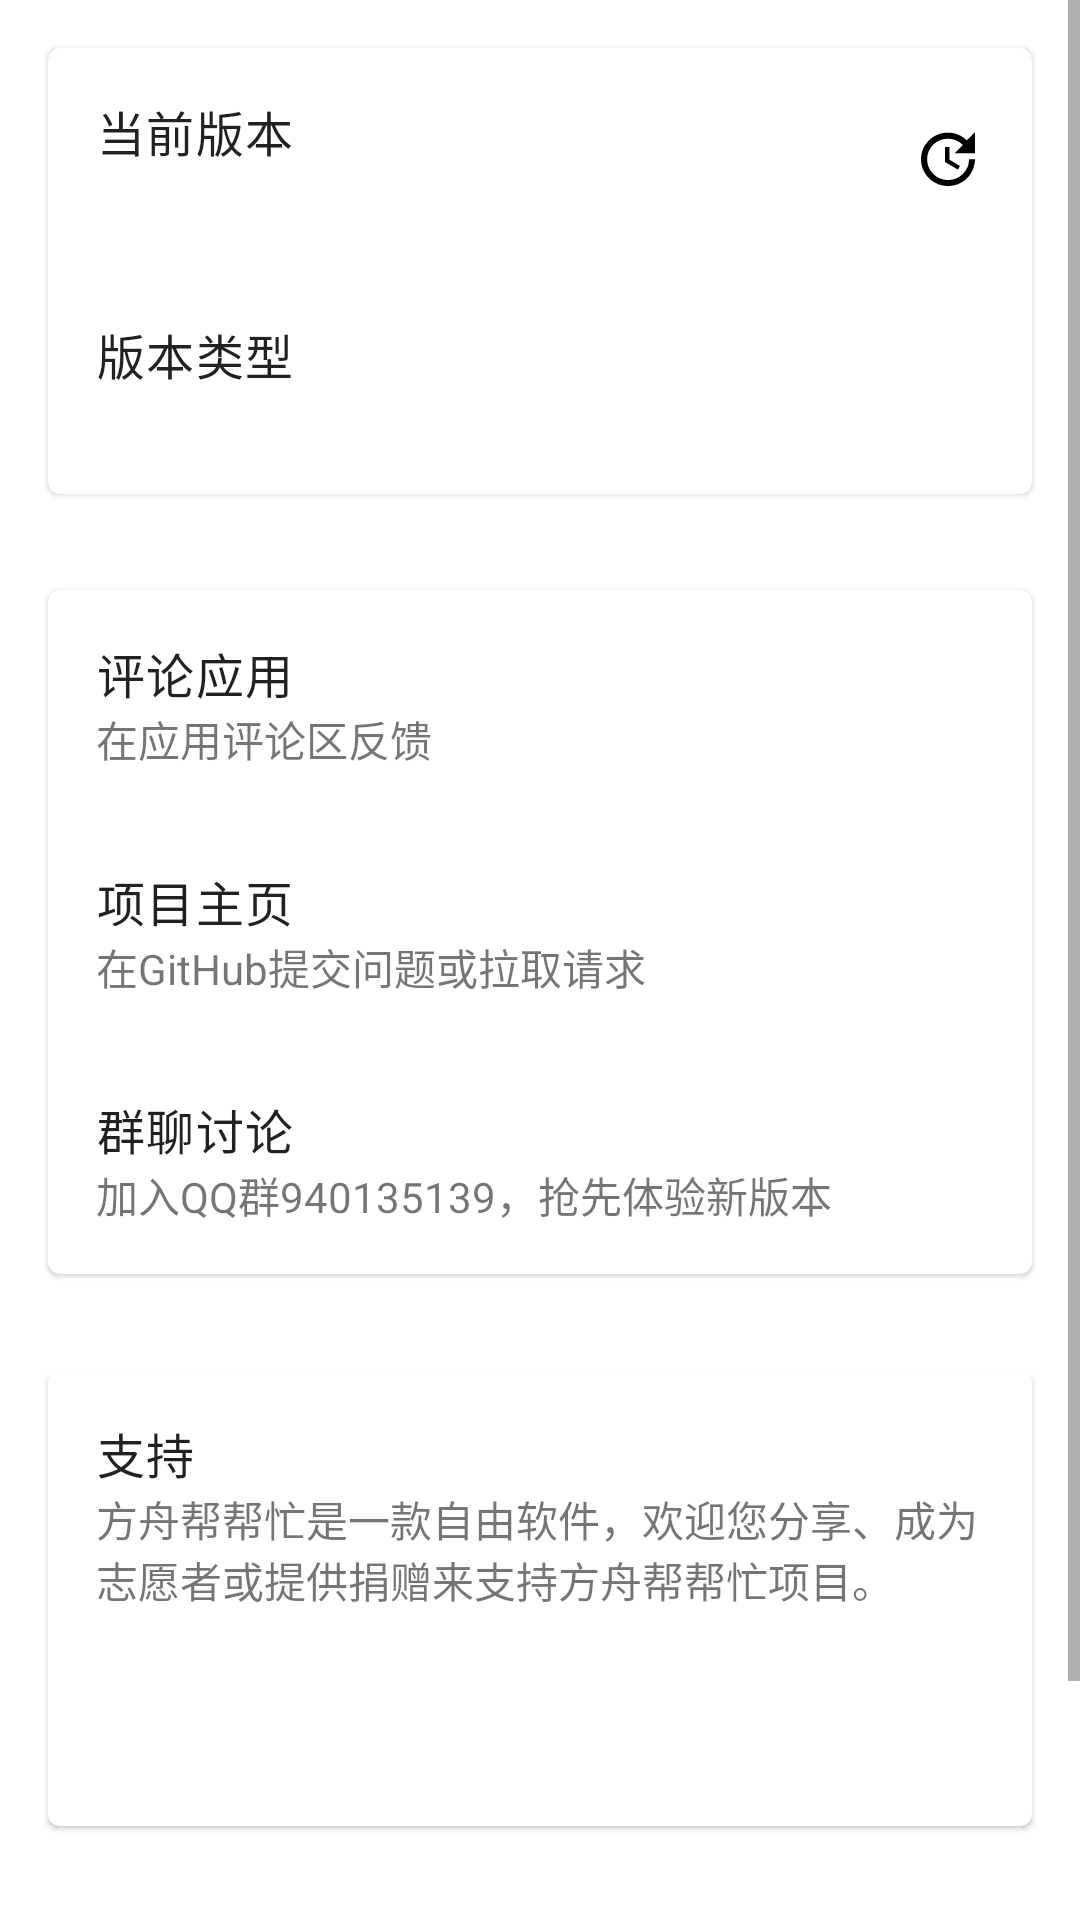

Layout XML and referenced resources for this Android screen:
<!-- AndroidManifest.xml: application theme Theme.Ark -->
<!-- res/layout/fragment_about.xml -->
<?xml version="1.0" encoding="utf-8"?>
<ScrollView xmlns:android="http://schemas.android.com/apk/res/android"
    xmlns:app="http://schemas.android.com/apk/res-auto"
    android:layout_width="match_parent"
    android:layout_height="match_parent">

    <LinearLayout
        android:layout_width="match_parent"
        android:layout_height="wrap_content"
        android:orientation="vertical">

        <com.google.android.material.card.MaterialCardView
            android:layout_width="match_parent"
            android:layout_height="wrap_content"
            android:layout_margin="@dimen/activity_margin">

            <LinearLayout
                android:layout_width="match_parent"
                android:layout_height="wrap_content"
                android:orientation="vertical">

                <LinearLayout
                    android:id="@+id/container_version_state"
                    android:layout_width="match_parent"
                    android:layout_height="wrap_content"
                    android:background="?selectableItemBackground"
                    android:orientation="horizontal">

                    <LinearLayout
                        android:layout_width="0dp"
                        android:layout_height="wrap_content"
                        android:layout_weight="1.0"
                        android:orientation="vertical">

                        <TextView
                            android:layout_width="match_parent"
                            android:layout_height="wrap_content"
                            android:layout_marginStart="@dimen/activity_margin"
                            android:layout_marginTop="@dimen/activity_margin"
                            android:layout_marginEnd="@dimen/activity_margin"
                            android:text="@string/version_current"
                            android:textAppearance="@style/TextAppearance.MaterialComponents.Body1" />

                        <TextView
                            android:id="@+id/txt_version_state_desc"
                            android:layout_width="match_parent"
                            android:layout_height="wrap_content"
                            android:layout_marginStart="@dimen/activity_margin"
                            android:layout_marginEnd="@dimen/activity_margin"
                            android:layout_marginBottom="@dimen/activity_margin" />
                    </LinearLayout>

                    <ImageView
                        android:layout_width="wrap_content"
                        android:layout_height="wrap_content"
                        android:layout_gravity="center_vertical"
                        android:layout_marginStart="@dimen/activity_margin"
                        android:layout_marginEnd="@dimen/activity_margin"
                        android:contentDescription="@string/action_update"
                        app:srcCompat="@drawable/ic_update" />
                </LinearLayout>

                <LinearLayout
                    android:id="@+id/container_version_type"
                    android:layout_width="match_parent"
                    android:layout_height="wrap_content"
                    android:background="?selectableItemBackground"
                    android:orientation="vertical"
                    android:padding="@dimen/view_padding">

                    <TextView
                        android:layout_width="match_parent"
                        android:layout_height="wrap_content"
                        android:text="@string/version_type"
                        android:textAppearance="@style/TextAppearance.MaterialComponents.Body1" />

                    <TextView
                        android:id="@+id/txt_version_type_desc"
                        android:layout_width="match_parent"
                        android:layout_height="wrap_content" />
                </LinearLayout>
            </LinearLayout>
        </com.google.android.material.card.MaterialCardView>

        <com.google.android.material.card.MaterialCardView
            android:layout_width="match_parent"
            android:layout_height="wrap_content"
            android:layout_margin="@dimen/activity_margin">

            <LinearLayout
                android:layout_width="match_parent"
                android:layout_height="wrap_content"
                android:orientation="vertical">

                <LinearLayout
                    android:id="@+id/container_comment"
                    android:layout_width="match_parent"
                    android:layout_height="wrap_content"
                    android:background="?selectableItemBackground"
                    android:orientation="vertical">

                    <TextView
                        android:layout_width="match_parent"
                        android:layout_height="wrap_content"
                        android:layout_marginStart="@dimen/activity_margin"
                        android:layout_marginTop="@dimen/activity_margin"
                        android:layout_marginEnd="@dimen/activity_margin"
                        android:text="@string/title_comment"
                        android:textAppearance="@style/TextAppearance.MaterialComponents.Body1" />

                    <TextView
                        android:layout_width="match_parent"
                        android:layout_height="wrap_content"
                        android:layout_marginStart="@dimen/activity_margin"
                        android:layout_marginEnd="@dimen/activity_margin"
                        android:layout_marginBottom="@dimen/activity_margin"
                        android:text="@string/desc_comment" />
                </LinearLayout>

                <LinearLayout
                    android:id="@+id/container_project"
                    android:layout_width="match_parent"
                    android:layout_height="wrap_content"
                    android:background="?selectableItemBackground"
                    android:orientation="vertical">

                    <TextView
                        android:layout_width="match_parent"
                        android:layout_height="wrap_content"
                        android:layout_marginStart="@dimen/activity_margin"
                        android:layout_marginTop="@dimen/activity_margin"
                        android:layout_marginEnd="@dimen/activity_margin"
                        android:text="@string/title_project"
                        android:textAppearance="@style/TextAppearance.MaterialComponents.Body1" />

                    <TextView
                        android:layout_width="match_parent"
                        android:layout_height="wrap_content"
                        android:layout_marginStart="@dimen/activity_margin"
                        android:layout_marginEnd="@dimen/activity_margin"
                        android:layout_marginBottom="@dimen/activity_margin"
                        android:text="@string/desc_project" />
                </LinearLayout>

                <LinearLayout
                    android:id="@+id/container_discuss"
                    android:layout_width="match_parent"
                    android:layout_height="wrap_content"
                    android:background="?selectableItemBackground"
                    android:orientation="vertical"
                    android:padding="@dimen/view_padding">

                    <TextView
                        android:layout_width="match_parent"
                        android:layout_height="wrap_content"
                        android:text="@string/title_discuss"
                        android:textAppearance="@style/TextAppearance.MaterialComponents.Body1" />

                    <TextView
                        android:layout_width="match_parent"
                        android:layout_height="wrap_content"
                        android:text="@string/desc_discuss" />
                </LinearLayout>
            </LinearLayout>
        </com.google.android.material.card.MaterialCardView>

        <com.google.android.material.card.MaterialCardView
            android:layout_width="match_parent"
            android:layout_height="wrap_content"
            android:layout_margin="@dimen/activity_margin">

            <LinearLayout
                android:id="@+id/container_support"
                android:layout_width="match_parent"
                android:layout_height="wrap_content"
                android:background="?selectableItemBackground"
                android:orientation="vertical"
                android:padding="@dimen/view_padding">

                <TextView
                    android:layout_width="match_parent"
                    android:layout_height="wrap_content"
                    android:text="@string/title_support"
                    android:textAppearance="@style/TextAppearance.MaterialComponents.Body1" />

                <TextView
                    android:layout_width="match_parent"
                    android:layout_height="wrap_content"
                    android:text="@string/desc_support" />

                <LinearLayout
                    android:layout_width="match_parent"
                    android:layout_height="wrap_content"
                    android:gravity="end"
                    android:orientation="horizontal">

                    <Button
                        android:id="@+id/action_share"
                        style="@style/Widget.MaterialComponents.Button.UnelevatedButton"
                        android:layout_width="wrap_content"
                        android:layout_height="wrap_content"
                        android:layout_margin="@dimen/control_margin"
                        android:backgroundTint="@color/color_material_blue"
                        android:text="@string/action_share" />

                    <Button
                        android:id="@+id/action_donate"
                        style="@style/Widget.MaterialComponents.Button.UnelevatedButton"
                        android:layout_width="wrap_content"
                        android:layout_height="wrap_content"
                        android:layout_margin="@dimen/control_margin"
                        android:backgroundTint="@color/color_material_green"
                        android:text="@string/action_donate" />
                </LinearLayout>
            </LinearLayout>
        </com.google.android.material.card.MaterialCardView>

        <com.google.android.material.card.MaterialCardView
            android:layout_width="match_parent"
            android:layout_height="wrap_content"
            android:layout_margin="@dimen/activity_margin">

            <LinearLayout
                android:layout_width="match_parent"
                android:layout_height="wrap_content"
                android:orientation="vertical"
                android:padding="@dimen/view_padding">

                <TextView
                    android:layout_width="match_parent"
                    android:layout_height="wrap_content"
                    android:text="@string/special_thanks_title"
                    android:textAppearance="@style/TextAppearance.MaterialComponents.Body1" />

                <TextView
                    android:layout_width="match_parent"
                    android:layout_height="wrap_content"
                    android:text="@string/special_thanks_desc" />
            </LinearLayout>
        </com.google.android.material.card.MaterialCardView>
    </LinearLayout>
</ScrollView>
<!-- resources referenced by this layout -->
<resources>
  <color name="color_material_blue">#00B0FF</color>
  <color name="color_material_green">#8BC34A</color>
  <dimen name="activity_margin">16dp</dimen>
  <dimen name="control_margin">4dp</dimen>
  <dimen name="view_padding">16dp</dimen>
  <!-- drawable ic_update (drawable) -->
  <vector xmlns:android="http://schemas.android.com/apk/res/android"
      android:width="24dp"
      android:height="24dp"
      android:tint="?colorOnSurface"
      android:viewportWidth="24"
      android:viewportHeight="24">
      <path
          android:fillColor="@android:color/white"
          android:pathData="M21,10.12h-6.78l2.74,-2.82c-2.73,-2.7 -7.15,-2.8 -9.88,-0.1c-2.73,2.71 -2.73,7.08 0,9.79s7.15,2.71 9.88,0C18.32,15.65 19,14.08 19,12.1h2c0,1.98 -0.88,4.55 -2.64,6.29c-3.51,3.48 -9.21,3.48 -12.72,0c-3.5,-3.47 -3.53,-9.11 -0.02,-12.58s9.14,-3.47 12.65,0L21,3V10.12zM12.5,8v4.25l3.5,2.08l-0.72,1.21L11,13V8H12.5z" />
  </vector>
  <string name="action_donate">捐赠</string>
  <string name="action_share">分享</string>
  <string name="action_update">更新</string>
  <string name="desc_comment">在应用评论区反馈</string>
  <string name="desc_discuss">加入QQ群940135139，抢先体验新版本</string>
  <string name="desc_project">在GitHub提交问题或拉取请求</string>
  <string name="desc_support">方舟帮帮忙是一款自由软件，欢迎您分享、成为志愿者或提供捐赠来支持方舟帮帮忙项目。</string>
  <string name="special_thanks_desc">酷安@Wasurenagusa - 日语翻译</string>
  <string name="special_thanks_title">特别感谢</string>
  <string name="title_comment">评论应用</string>
  <string name="title_discuss">群聊讨论</string>
  <string name="title_project">项目主页</string>
  <string name="title_support">支持</string>
  <string name="version_current">当前版本</string>
  <string name="version_type">版本类型</string>
  <style name="Theme.Ark" parent="Theme.Base">
          <item name="toolbarStyle">@style/Widget.MaterialComponents.Toolbar</item>
          <item name="alertDialogTheme">@style/Theme.Ark.AlertDialogOverlay</item>
          <item name="materialAlertDialogTheme">@style/Theme.Ark.AlertDialogOverlay</item>
      </style>
  <style name="Theme.Base" parent="Theme.MaterialComponents.DayNight.DarkActionBar">
          <item name="colorPrimary">@color/color_primary</item>
          <item name="colorPrimaryDark">@color/color_primary_dark</item>
          <item name="colorSecondary">@color/color_secondary</item>
          <item name="windowActionBar">false</item>
          <item name="windowNoTitle">true</item>
          <item name="android:forceDarkAllowed" tools:targetApi="q">false</item>
      </style>
  <style name="Theme.Ark.AlertDialogOverlay" parent="ThemeOverlay.MaterialComponents.MaterialAlertDialog">
          <item name="colorPrimary">@color/color_secondary</item>
          <item name="dialogCornerRadius">4dp</item>
      </style>
  <color name="color_primary">#212121</color>
  <color name="color_primary_dark">#212121</color>
  <color name="color_secondary">#FFA000</color>
</resources>
